6-way image classification set "processed" from GitHub (Kavya1245/RecycleVision); label vocabulary: cardboard, glass, metal, paper, plastic, trash.

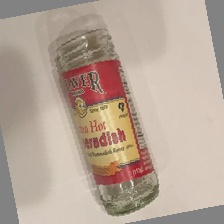
Label: glass

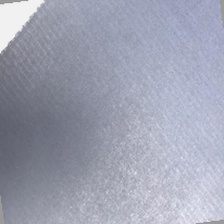
Label: cardboard

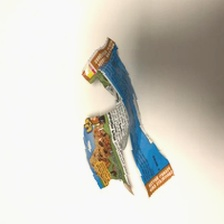
Label: trash

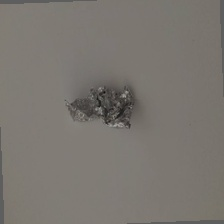
Label: metal

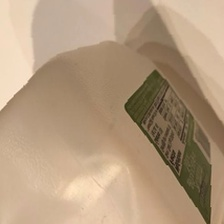
Label: plastic

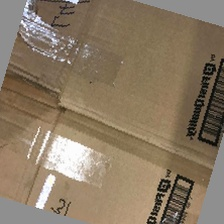
Label: cardboard
